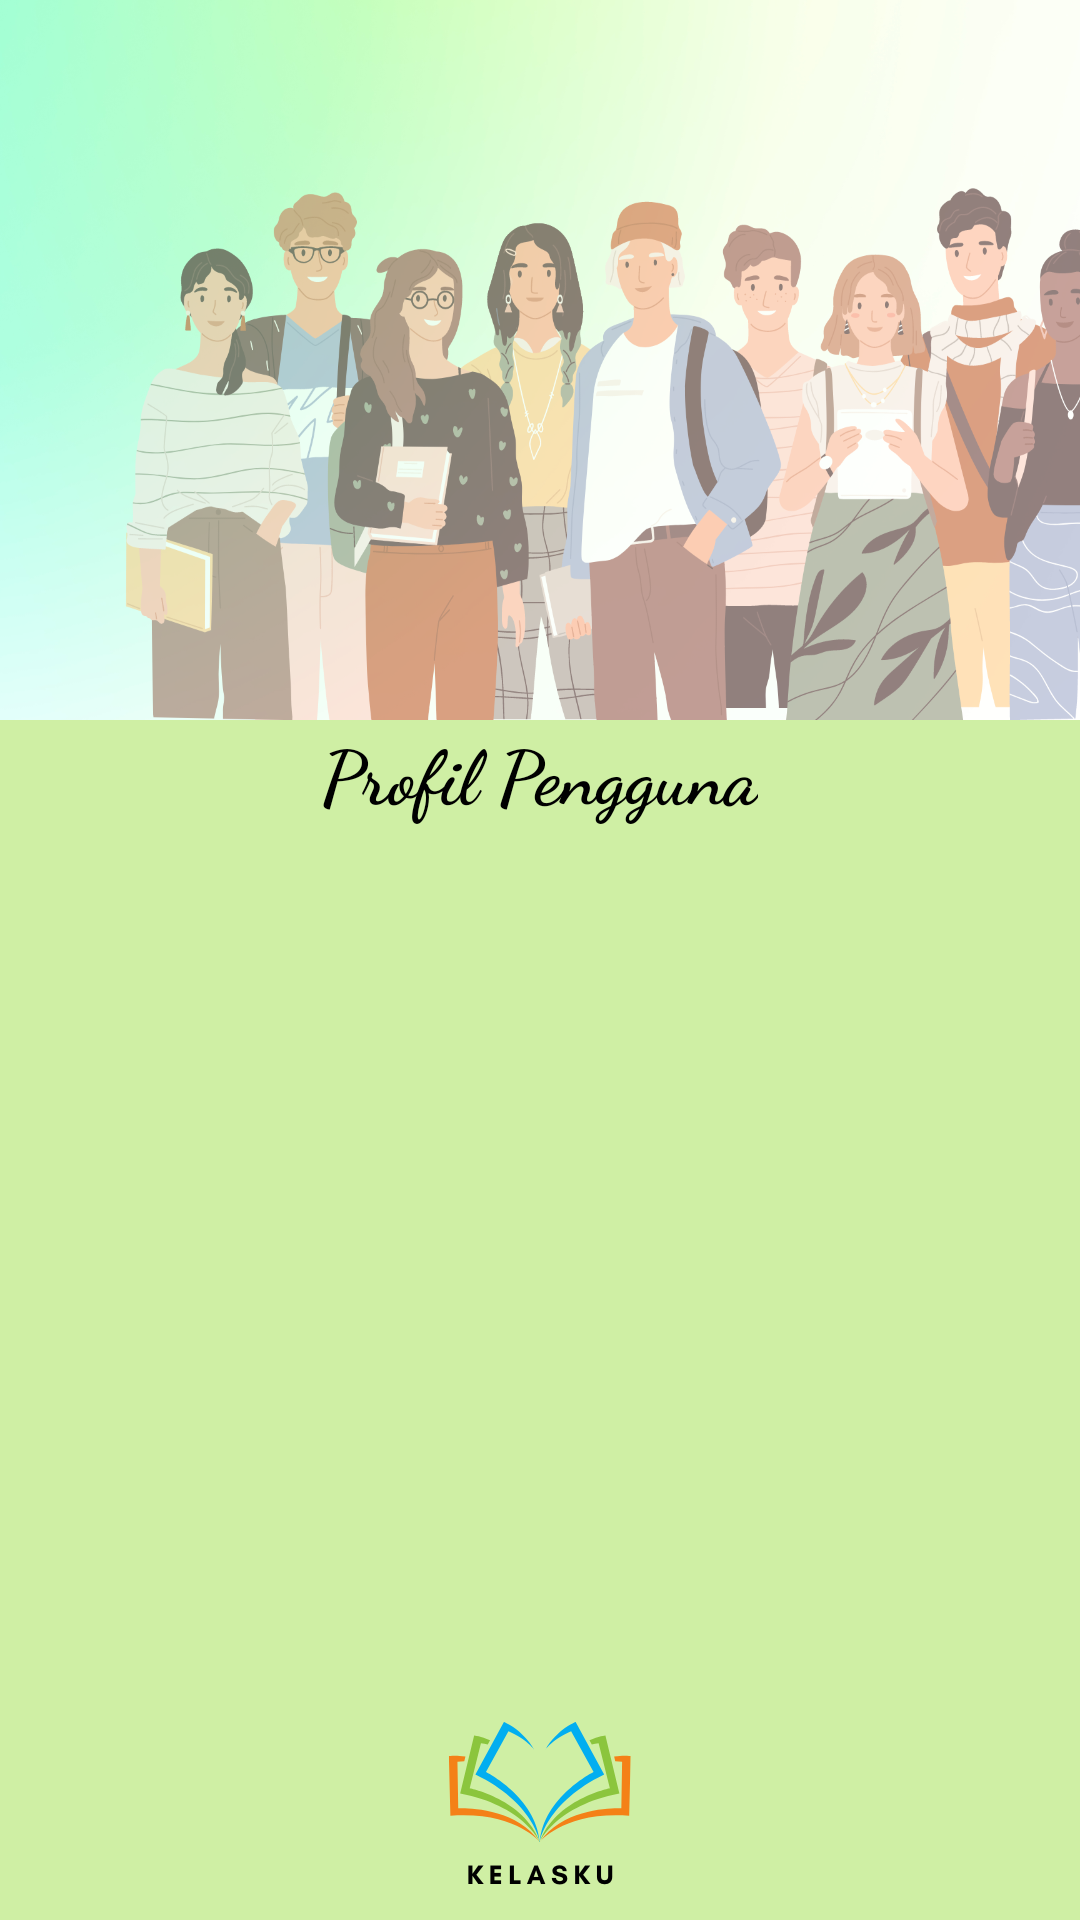

Layout XML and referenced resources for this Android screen:
<!-- AndroidManifest.xml: application theme Theme.KelasKU -->
<!-- res/layout/activity_data.xml -->
<?xml version="1.0" encoding="utf-8"?>
<RelativeLayout xmlns:android="http://schemas.android.com/apk/res/android"
    xmlns:tools="http://schemas.android.com/tools"
    android:id="@+id/main"
    android:layout_width="match_parent"
    android:layout_height="match_parent"
    tools:context=".data"
    android:background="@drawable/bg3"
    tools:ignore="HardcodedText" >



    <ScrollView
        android:layout_width="match_parent"
        android:layout_height="match_parent"
        tools:ignore="UselessParent">

        <LinearLayout
            android:layout_width="match_parent"
            android:layout_height="wrap_content"
            android:orientation="vertical">

            
            <ImageView
                android:id="@+id/bg"
                android:layout_width="400dp"
                android:layout_height="240dp"
                android:layout_gravity="center_horizontal"
                android:scaleType="fitStart"
                android:contentDescription="TODO"
                android:background="@drawable/bg2"
                tools:ignore="ContentDescription,HardcodedText" />

            
            <TextView
                android:id="@+id/hjdl"
                android:layout_width="wrap_content"
                android:layout_height="wrap_content"
                android:layout_gravity="center_horizontal"
                android:text="Profil Pengguna"
                android:fontFamily="cursive"
                android:textStyle="bold"
                android:textColor="#000000"
                android:textSize="25sp" />


            
            <TextView
                android:id="@+id/heml"
                android:layout_width="wrap_content"
                android:layout_height="wrap_content"
                android:layout_marginStart="10dp"
                android:layout_marginTop="30dp"
                android:layout_marginEnd="10dp"
                android:layout_marginBottom="10dp"
                android:text=""
                android:textColor="#000000"
                android:fontFamily="monospace"
                android:textStyle="bold"
                android:textSize="15sp"
                tools:ignore="ObsoleteLayoutParam" />


            
            <TextView
                android:id="@+id/hpw"
                android:layout_width="wrap_content"
                android:layout_height="wrap_content"
                android:layout_marginTop="10dp"
                android:layout_marginStart="10dp"
                android:layout_marginEnd="10dp"
                android:layout_marginBottom="10dp"
                android:text=""
                android:fontFamily="monospace"
                android:textStyle="bold"
                android:textSize="15sp"
                android:textColor="#000000"
                tools:ignore="ObsoleteLayoutParam" />

            
            <TextView
                android:id="@+id/hnm"
                android:layout_width="wrap_content"
                android:layout_height="wrap_content"
                android:layout_marginTop="10dp"
                android:layout_marginStart="10dp"
                android:layout_marginEnd="10dp"
                android:layout_marginBottom="10dp"
                android:text=""
                android:layout_centerHorizontal="true"
                android:fontFamily="monospace"
                android:textStyle="bold"
                android:textSize="15sp"
                android:textColor="#000000"
                tools:ignore="ObsoleteLayoutParam" />

            
            <TextView
                android:id="@+id/hjkl"
                android:layout_width="wrap_content"
                android:layout_height="wrap_content"
                android:layout_marginTop="10dp"
                android:layout_marginStart="10dp"
                android:layout_marginEnd="10dp"
                android:layout_marginBottom="10dp"
                android:text=""
                android:fontFamily="monospace"
                android:textStyle="bold"
                android:textSize="15sp"
                android:textColor="#000000"
                tools:ignore="ObsoleteLayoutParam" />

            
            <TextView
                android:id="@+id/httl"
                android:layout_width="wrap_content"
                android:layout_height="wrap_content"
                android:layout_marginTop="10dp"
                android:layout_marginStart="10dp"
                android:layout_marginEnd="10dp"
                android:layout_marginBottom="10dp"
                android:text=""
                android:fontFamily="monospace"
                android:textStyle="bold"
                android:textSize="15sp"
                android:textColor="#000000"
                tools:ignore="ObsoleteLayoutParam" />


            
            <TextView
                android:id="@+id/halm"
                android:layout_width="wrap_content"
                android:layout_height="wrap_content"
                android:layout_marginTop="10dp"
                android:layout_marginStart="10dp"
                android:layout_marginEnd="10dp"
                android:layout_marginBottom="10dp"
                android:text=""
                android:fontFamily="monospace"
                android:textStyle="bold"
                android:textSize="15sp"
                android:textColor="#000000"
                tools:ignore="ObsoleteLayoutParam" />


        </LinearLayout>
    </ScrollView>
</RelativeLayout>
<!-- resources referenced by this layout -->
<resources>
  <!-- drawable bg2: png bitmap (drawable, 548119 bytes) -->
  <!-- drawable bg3: png bitmap (drawable, 29497 bytes) -->
  <style name="Theme.KelasKU" parent="Base.Theme.KelasKU" />
  <style name="Base.Theme.KelasKU" parent="Theme.Material3.DayNight.NoActionBar">
          
          
      </style>
</resources>
